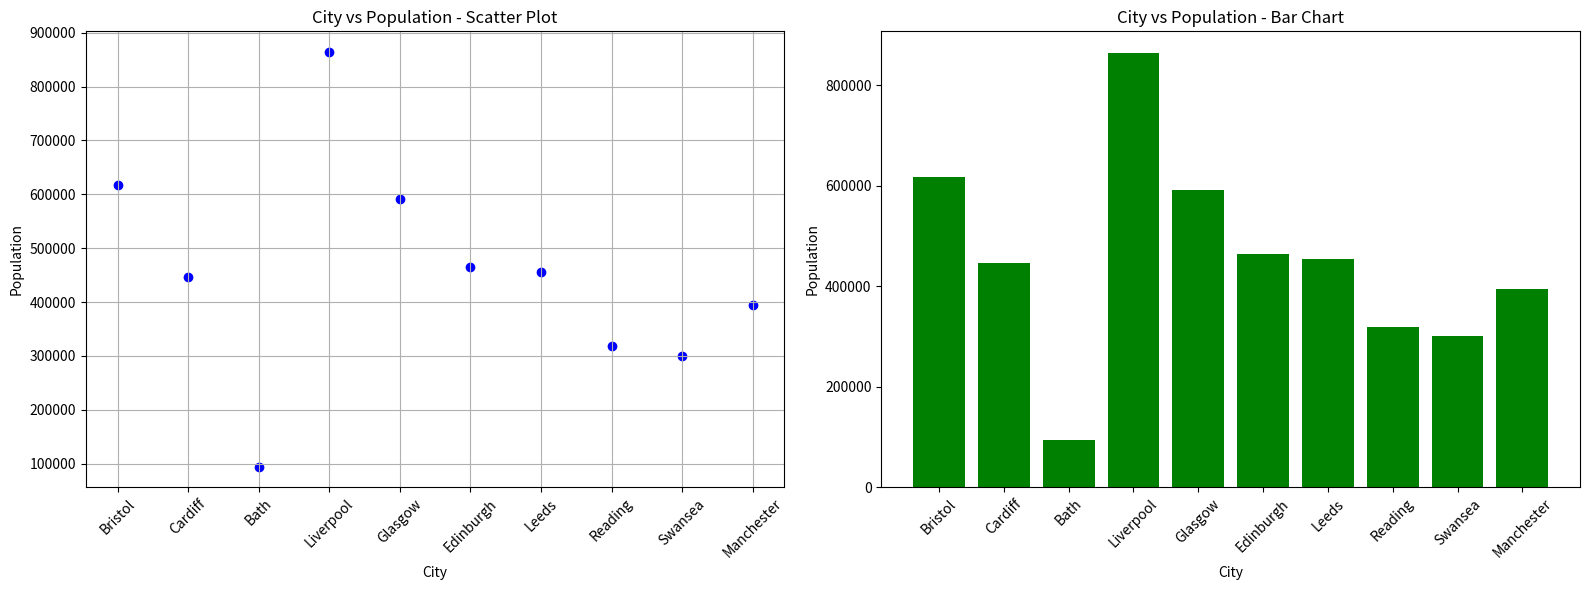

This chart was generated by the following Python code:
# [redacted]
# Date: July 03, 2024

# Import necessary libraries
import pandas as pd
import matplotlib.pyplot as plt

# Create a dictionary with the data
data = {
    'City': ['Bristol', 'Cardiff', 'Bath', 'Liverpool', 'Glasgow', 'Edinburgh', 'Leeds', 'Reading', 'Swansea', 'Manchester'],
    'Population': [617280, 447287, 94782, 864122, 591620, 464990, 455123, 318014, 300352, 395515]
}

# Creating DataFrame
df = pd.DataFrame(data)

# Set up the figure and axes for subplots
fig, (ax1, ax2) = plt.subplots(1, 2, figsize=(16, 6))  # 1 row, 2 columns for the plots

# Scatter Plot
ax1.scatter(df['City'], df['Population'], color='blue')  # Create scatter plot
ax1.set_title('City vs Population - Scatter Plot')  # Set the title of the plot
ax1.set_xlabel('City')  # Set the label for the x-axis
ax1.set_ylabel('Population')  # Set the label for the y-axis
ax1.tick_params(axis='x', rotation=45)  # Rotate the x-axis labels by 45 degrees
ax1.grid(True)  # Enable grid lines

# Bar Chart
ax2.bar(df['City'], df['Population'], color='green')  # Create bar chart
ax2.set_title('City vs Population - Bar Chart')  # Set the title of the plot
ax2.set_xlabel('City')  # Set the label for the x-axis
ax2.set_ylabel('Population')  # Set the label for the y-axis
ax2.tick_params(axis='x', rotation=45)  # Rotate the x-axis labels by 45 degrees

# Adjust layout and save the figure
plt.tight_layout()
plt.show()  # Display the plot